Photos from the image-classification dataset "images" in the GitHub repository SriniMaiya/ECG-Signal-Classification. Its 3 classes are: ARR, CHF, NSR.

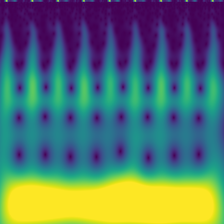
Label: CHF

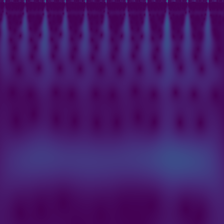
Label: ARR

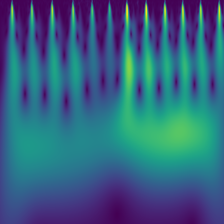
Label: NSR

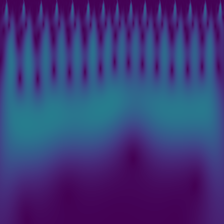
Label: NSR

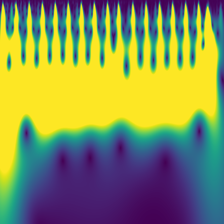
Label: CHF

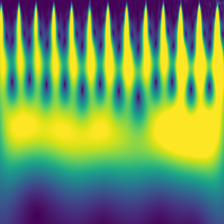
Label: ARR
